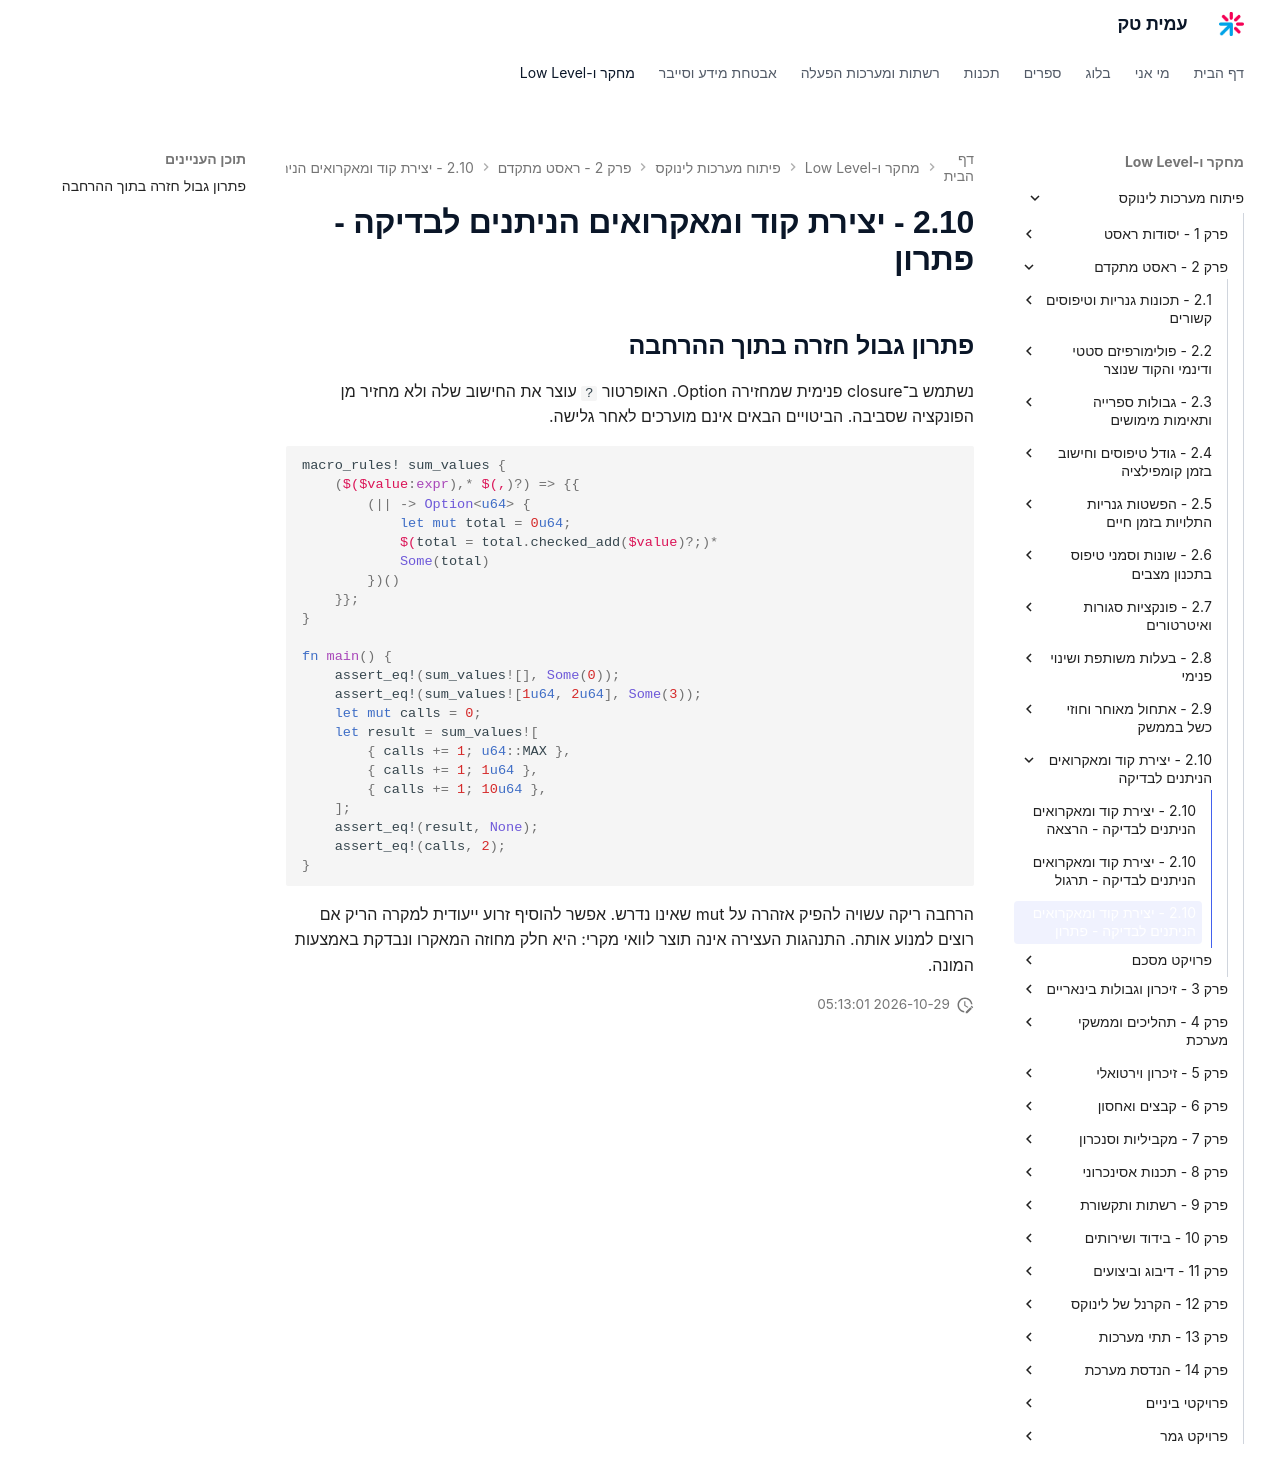

repository: AmitPinchasi/amittech · page: פיתוח-מערכות-לינוקס/2 - ראסט מתקדם/2.10 - יצירת קוד ומאקרואים הניתנים לבדיקה/2.10 - יצירת קוד ומאקרואים הניתנים לבדיקה - פתרון/index.html · generator: mkdocs

## פתרון גבול חזרה בתוך ההרחבה

נשתמש ב־closure פנימית שמחזירה Option. האופרטור `?` עוצר את החישוב שלה ולא מחזיר מן הפונקציה שסביבה. הביטויים הבאים אינם מוערכים לאחר גלישה.

```rust
macro_rules! sum_values {
    ($($value:expr),* $(,)?) => {{
        (|| -> Option<u64> {
            let mut total = 0u64;
            $(total = total.checked_add($value)?;)*
            Some(total)
        })()
    }};
}

fn main() {
    assert_eq!(sum_values![], Some(0));
    assert_eq!(sum_values![1u64, 2u64], Some(3));
    let mut calls = 0;
    let result = sum_values![
        { calls += 1; u64::MAX },
        { calls += 1; 1u64 },
        { calls += 1; 10u64 },
    ];
    assert_eq!(result, None);
    assert_eq!(calls, 2);
}
```

הרחבה ריקה עשויה להפיק אזהרה על mut שאינו נדרש. אפשר להוסיף זרוע ייעודית למקרה הריק אם רוצים למנוע אותה. התנהגות העצירה אינה תוצר לוואי מקרי: היא חלק מחוזה המאקרו ונבדקת באמצעות המונה.
